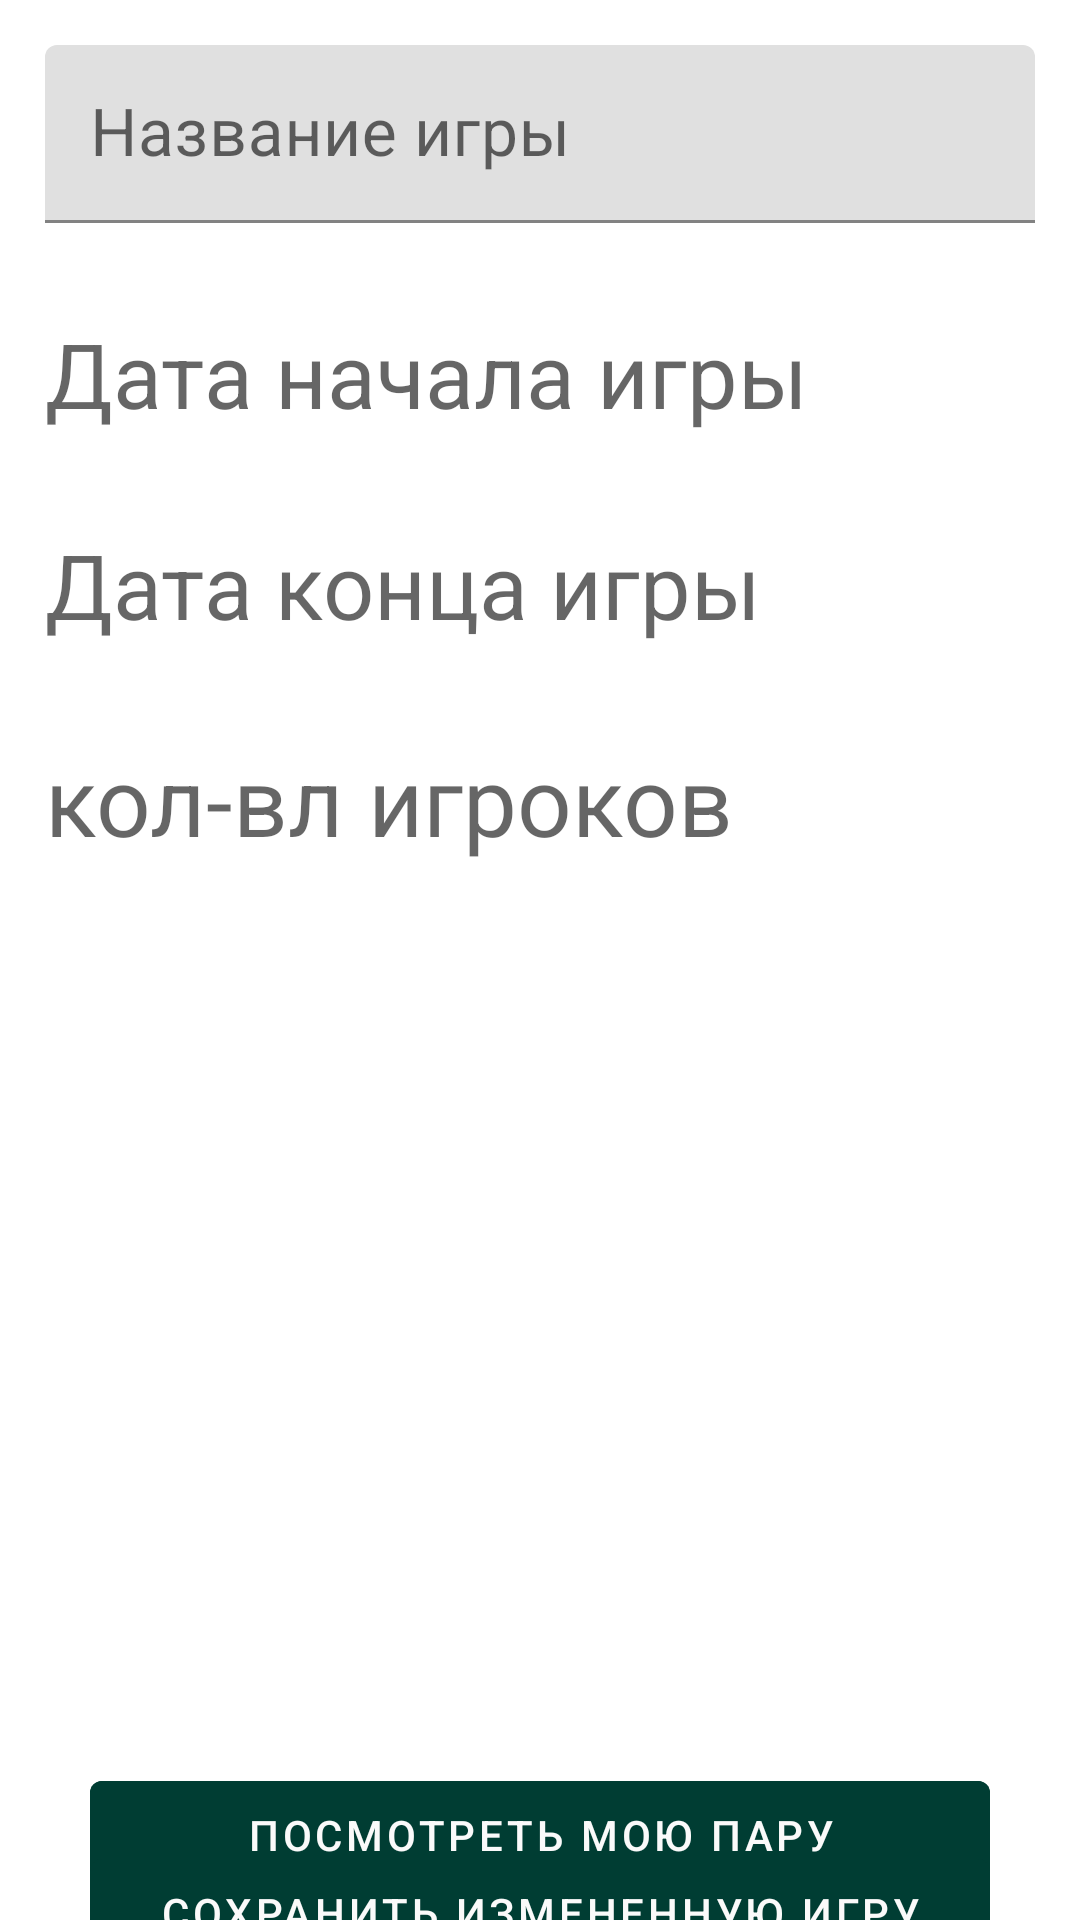

Produce the Android XML layout that renders to this screen, including the resource entries it uses.
<!-- AndroidManifest.xml: application theme Theme.SecretSantaCourseWork -->
<!-- res/layout/details_game_activity.xml -->
<?xml version="1.0" encoding="utf-8"?>
<androidx.constraintlayout.widget.ConstraintLayout xmlns:android="http://schemas.android.com/apk/res/android"
    xmlns:app="http://schemas.android.com/apk/res-auto"
    xmlns:tools="http://schemas.android.com/tools"
    android:id="@+id/detail_activity_container"
    android:layout_width="match_parent"
    android:layout_height="match_parent"
    tools:context=".view.ui.game.DetailsGameActivity">

    <com.google.android.material.textfield.TextInputLayout
        android:id="@+id/name_game"
        android:layout_width="match_parent"
        android:layout_height="wrap_content"
        app:layout_constraintBottom_toTopOf="@id/datePickerStart"
        app:layout_constraintEnd_toEndOf="parent"
        app:layout_constraintStart_toStartOf="parent"
        app:layout_constraintTop_toTopOf="parent">

        <com.google.android.material.textfield.TextInputEditText
            android:id="@+id/name_game_edit"
            android:layout_width="match_parent"
            android:layout_height="wrap_content"
            android:layout_margin="15dp"
            android:hint="@string/name_game"
            android:padding="15dp"
            android:textSize="22sp" />

    </com.google.android.material.textfield.TextInputLayout>

    <com.google.android.material.textfield.TextInputLayout
        android:id="@+id/datePickerStart"
        android:layout_width="match_parent"
        android:layout_height="wrap_content"
        app:layout_constraintBottom_toTopOf="@id/datePickerEnd"
        app:layout_constraintEnd_toEndOf="parent"
        app:layout_constraintStart_toStartOf="parent"
        app:layout_constraintTop_toBottomOf="@id/name_game">

        <com.google.android.material.textview.MaterialTextView
            android:id="@+id/datePickerStartTextView"
            android:layout_width="match_parent"
            android:layout_height="wrap_content"
            android:layout_margin="15dp"
            android:calendarViewShown="false"
            android:hint="@string/date_start_game"
            android:spinnersShown="true"
            android:textSize="30sp" />
    </com.google.android.material.textfield.TextInputLayout>

    <com.google.android.material.textfield.TextInputLayout
        android:id="@+id/datePickerEnd"
        android:layout_width="match_parent"
        android:layout_height="wrap_content"
        app:layout_constraintBottom_toTopOf="@id/count_people"
        app:layout_constraintEnd_toEndOf="parent"
        app:layout_constraintStart_toStartOf="parent"
        app:layout_constraintTop_toBottomOf="@id/datePickerStart">

        <com.google.android.material.textview.MaterialTextView
            android:id="@+id/datePickerEndTextView"
            android:layout_width="match_parent"
            android:layout_height="wrap_content"
            android:layout_margin="15dp"
            android:calendarViewShown="false"
            android:hint="@string/date_end_game"
            android:spinnersShown="true"
            android:textSize="30sp" />
    </com.google.android.material.textfield.TextInputLayout>

    <com.google.android.material.textfield.TextInputLayout
        android:id="@+id/count_people"
        android:layout_width="match_parent"
        android:layout_height="wrap_content"
        app:layout_constraintBottom_toTopOf="@id/people_add_layout"
        app:layout_constraintEnd_toEndOf="parent"
        app:layout_constraintStart_toStartOf="parent"
        app:layout_constraintTop_toBottomOf="@id/datePickerStart">

        <com.google.android.material.textview.MaterialTextView
            android:id="@+id/count_people_edit"
            android:layout_width="match_parent"
            android:layout_height="wrap_content"
            android:layout_margin="15dp"
            android:hint="@string/count_peoples"
            android:textSize="32sp" />

    </com.google.android.material.textfield.TextInputLayout>

    <LinearLayout
        android:id="@+id/people_add_layout"
        android:layout_width="match_parent"
        android:layout_height="wrap_content"
        android:layout_margin="30dp"
        android:orientation="vertical"
        app:layout_constraintEnd_toEndOf="parent"
        app:layout_constraintStart_toStartOf="parent"
        app:layout_constraintTop_toBottomOf="@id/count_people">

        <ListView
            android:id="@+id/game_list_detail"
            android:layout_width="match_parent"
            android:layout_height="250dp"
            tools:listitem="@layout/item_people_in_game" />
    </LinearLayout>

    <com.google.android.material.button.MaterialButton
        android:id="@+id/saw_pair"
        android:layout_width="match_parent"
        android:layout_height="wrap_content"
        android:layout_margin="30dp"
        android:backgroundTint="@color/colorPrimaryDark"
        android:text="@string/see_my_pair_button"
        android:textColor="@color/secondaryTextColor"
        app:layout_constraintBottom_toBottomOf="parent"
        app:layout_constraintEnd_toEndOf="parent"
        app:layout_constraintStart_toStartOf="parent"
        app:layout_constraintTop_toBottomOf="@id/people_add_layout" />

    <com.google.android.material.button.MaterialButton
        android:id="@+id/add_game_button"
        android:layout_width="match_parent"
        android:layout_height="wrap_content"
        android:layout_margin="30dp"
        android:backgroundTint="@color/colorPrimaryDark"
        android:text="@string/add_change_game"
        android:textColor="@color/secondaryTextColor"
        app:layout_constraintBottom_toBottomOf="parent"
        app:layout_constraintEnd_toEndOf="parent"
        app:layout_constraintStart_toStartOf="parent"
        app:layout_constraintTop_toBottomOf="@id/saw_pair" />


</androidx.constraintlayout.widget.ConstraintLayout>
<!-- res/layout/item_people_in_game.xml (included above) -->
<?xml version="1.0" encoding="utf-8"?>
<LinearLayout xmlns:android="http://schemas.android.com/apk/res/android"
    xmlns:app="http://schemas.android.com/apk/res-auto"
    android:layout_width="match_parent"
    android:layout_height="wrap_content"
    android:background="@drawable/layout_bg_rounded"
    android:orientation="horizontal">

    <androidx.constraintlayout.widget.ConstraintLayout
        android:layout_width="match_parent"
        android:layout_height="match_parent"
        android:background="@drawable/layout_bg_rounded">

        <ImageView
            android:id="@+id/photo_mark"
            android:layout_width="40dp"
            android:layout_height="40dp"
            android:layout_margin="20dp"
            android:src="@drawable/santa1"
            app:layout_constraintBottom_toBottomOf="parent"
            app:layout_constraintEnd_toStartOf="@id/photo_mark"
            app:layout_constraintStart_toStartOf="parent"
            app:layout_constraintTop_toTopOf="parent" />

        <TextView
            android:id="@+id/textViewLarge"
            android:layout_width="wrap_content"
            android:layout_height="wrap_content"
            android:layout_margin="20dp"
            android:hint="@string/name_gamer_text_view"
            android:textAppearance="?android:attr/textAppearanceLarge"
            android:textColor="@color/secondaryTextColor"
            android:textSize="14sp"
            app:layout_constraintBottom_toBottomOf="parent"
            app:layout_constraintStart_toEndOf="@id/photo_mark"
            app:layout_constraintTop_toTopOf="parent" />

        <ImageButton
            android:id="@+id/button_delete_mark"
            android:layout_width="wrap_content"
            android:layout_height="wrap_content"
            android:layout_margin="20dp"
            android:backgroundTint="@color/colorPrimary"
            android:clickable="false"
            android:src="@android:drawable/ic_menu_delete"
            android:textColor="@color/secondaryTextColor"
            app:iconTint="@color/secondaryTextColor"
            app:layout_constraintBottom_toBottomOf="parent"
            app:layout_constraintEnd_toEndOf="parent"
            app:layout_constraintTop_toTopOf="parent" />
    </androidx.constraintlayout.widget.ConstraintLayout>
</LinearLayout>
<!-- resources referenced by this layout -->
<resources>
  <color name="colorPrimary">#00695c</color>
  <color name="colorPrimaryDark">#003d33</color>
  <color name="secondaryTextColor">#fafafa</color>
  <!-- drawable layout_bg_rounded (drawable) -->
  <?xml version="1.0" encoding="UTF-8"?>
  <shape xmlns:android="http://schemas.android.com/apk/res/android">
      <solid android:color="@color/colorAccent"/>
      <stroke android:width="3dp" android:color="#B1BCBE" />
      <corners android:radius="20dp"/>
      <padding android:left="0dp" android:top="0dp" android:right="0dp" android:bottom="0dp" />
  </shape>
  <!-- drawable santa1: png bitmap (drawable, 29477 bytes) -->
  <string name="add_change_game">Сохранить измененную игру</string>
  <string name="count_peoples">кол-вл игроков</string>
  <string name="date_end_game">Дата конца игры</string>
  <string name="date_start_game">Дата начала игры</string>
  <string name="name_game">Название игры</string>
  <string name="name_gamer_text_view">Имя игрока</string>
  <string name="see_my_pair_button">Посмотреть мою пару</string>
  <style name="Theme.SecretSantaCourseWork" parent="Theme.MaterialComponents.DayNight.DarkActionBar">
          
          <item name="colorPrimary">#00695c</item>
          <item name="colorPrimaryVariant">#439889</item>
          <item name="colorOnPrimary">#003d33</item>
          
          <item name="colorSecondary">#b71c1c</item>
          <item name="colorSecondaryVariant">#f05545</item>
          <item name="colorOnSecondary">#7f0000</item>
          
          <item name="android:statusBarColor" tools:targetApi="l">?attr/colorPrimaryVariant</item>
          
      </style>
  <color name="colorAccent">#b71c1c</color>
</resources>
